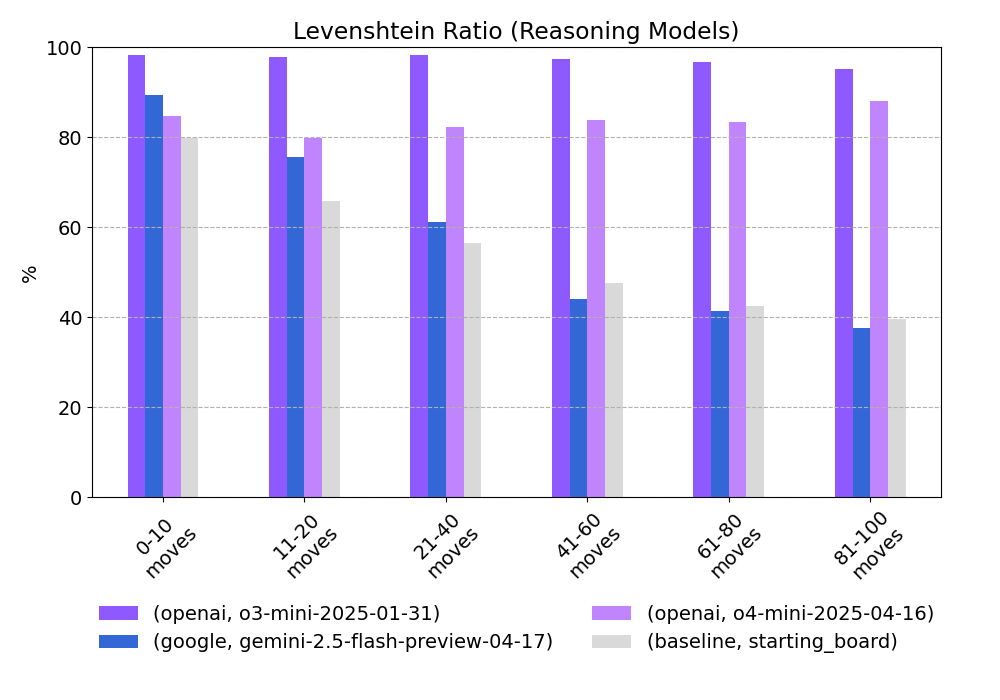

The data file committed next to this chart (first rows):
provider, model, 0-10 moves, 11-20 moves, 21-40 moves, 41-60 moves, 61-80 moves, 81-100 moves
openai, o3-mini-2025-01-31, 98.4, 97.9, 98.2, 97.4, 96.7, 95.1
google, gemini-2.5-flash-preview-04-17, 89.3, 75.6, 61.2, 44.0, 41.3, 37.6
openai, o4-mini-2025-04-16, 84.7, 79.8, 82.4, 83.8, 83.4, 88.1
baseline, starting_board, 79.8, 65.8, 56.6, 47.6, 42.4, 39.7
